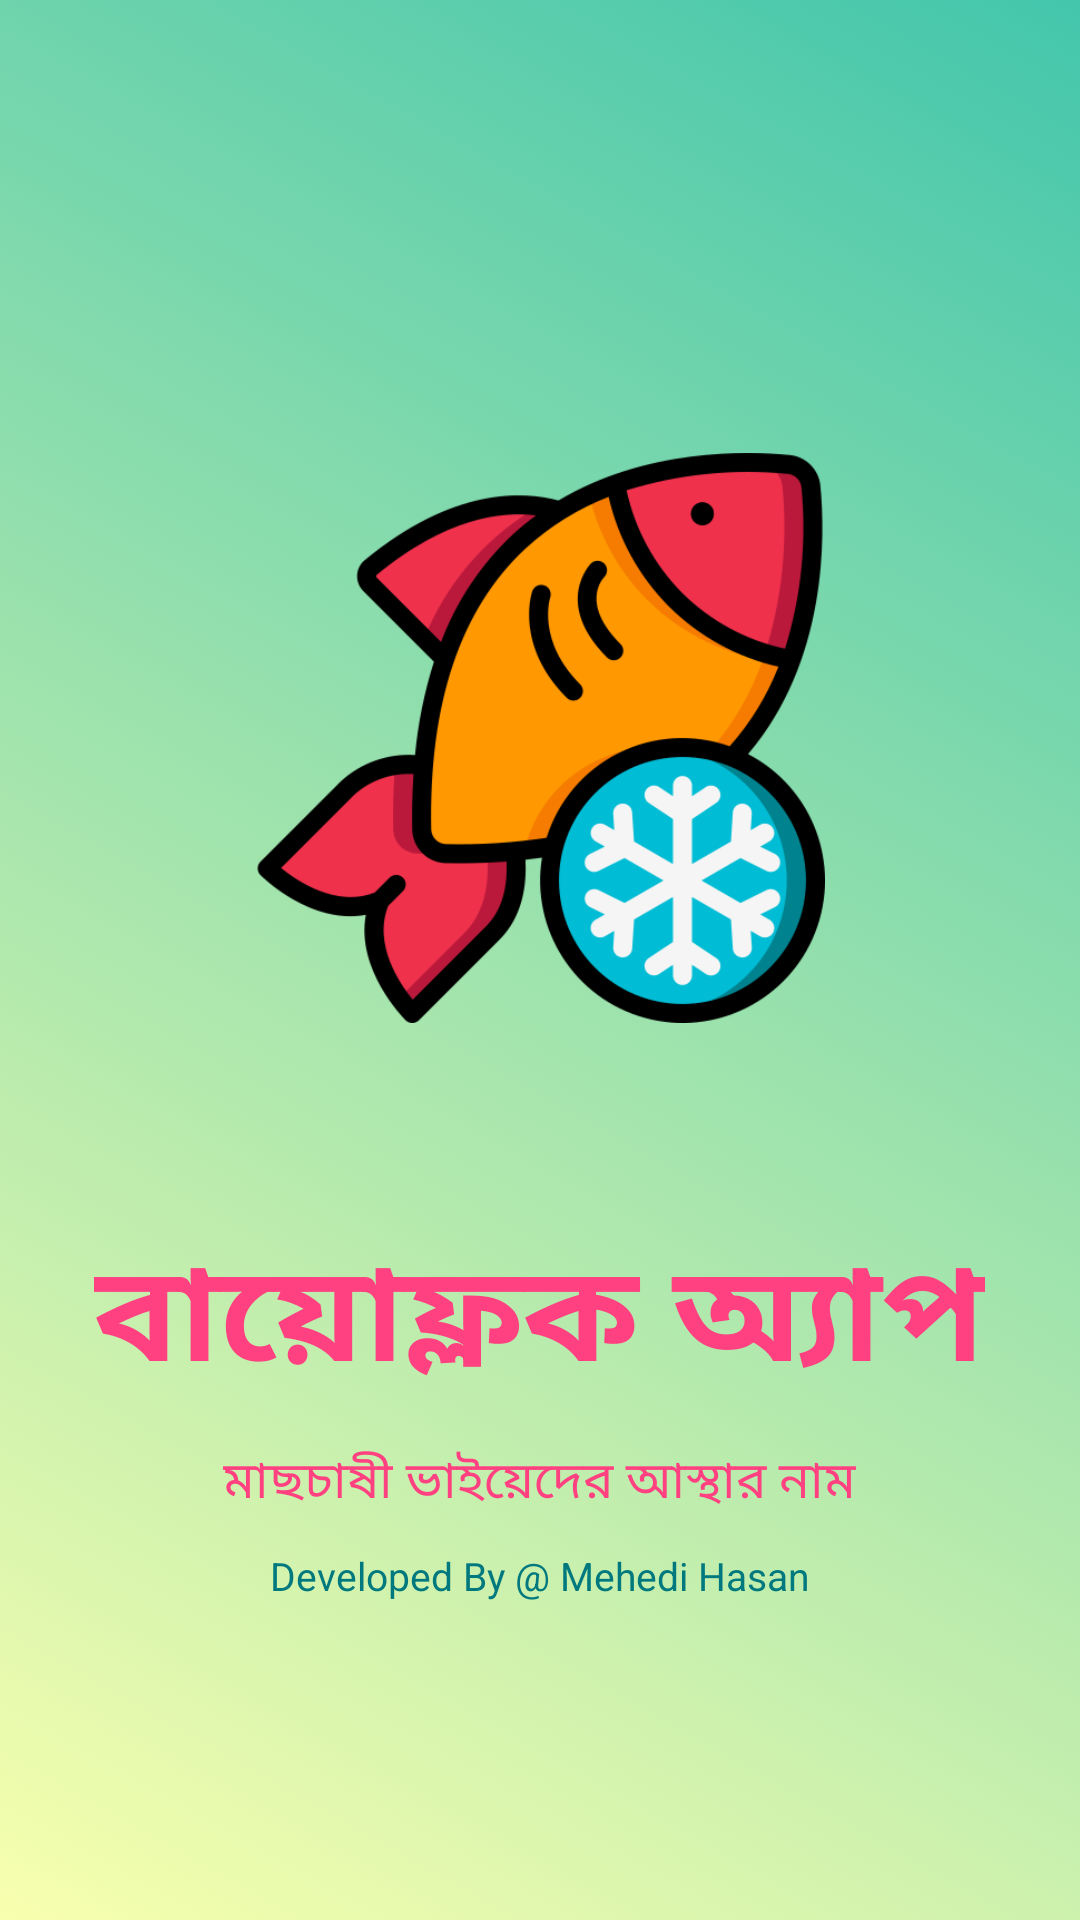

Reconstruct the res/layout file that produces this screen, plus the resources it refers to.
<!-- AndroidManifest.xml: application theme AppTheme -->
<!-- res/layout/activity_welcome.xml -->
<?xml version="1.0" encoding="utf-8"?>
<RelativeLayout
    xmlns:android="http://schemas.android.com/apk/res/android"
    xmlns:app="http://schemas.android.com/apk/res-auto"
    xmlns:tools="http://schemas.android.com/tools"
    android:layout_width="match_parent"
    android:layout_height="match_parent"
    tools:context=".WelcomeActivity"
    >




    <LinearLayout
        android:id="@+id/Welcomeanimation"
        android:layout_width="match_parent"
        android:layout_height="match_parent"
        android:orientation="vertical"
        android:gravity="center"
        android:background="@drawable/gradient_animation">
        <ImageView
            android:layout_width="190dp"
            android:layout_height="300dp"
            android:src="@drawable/details"
            android:layout_gravity="center"
            ></ImageView>
        <TextView
            android:layout_width="wrap_content"
            android:layout_height="wrap_content"
            android:text="@string/app_name"
            android:textColor="@color/colorAccent"
            android:layout_gravity="center"
            android:textStyle="bold"
            android:textSize="45sp"
            android:layout_marginTop="10dp"></TextView>
        <TextView
            android:layout_width="wrap_content"
            android:layout_height="wrap_content"
            android:text="মাছচাষী ভাইয়েদের আস্থার নাম"
            android:textColor="@color/colorAccent"
            android:layout_gravity="center"
            android:textSize="17dp"
            android:layout_marginTop="9dp"/>
        <TextView
            android:layout_width="wrap_content"
            android:layout_height="wrap_content"
            android:text="Developed By @ Mehedi Hasan"
            android:textColor="@color/colorPrimaryDark"
            android:layout_gravity="center"
            android:textSize="13dp"
            android:padding="10dp"/>


    </LinearLayout>

</RelativeLayout>
<!-- resources referenced by this layout -->
<resources>
  <color name="colorAccent">#FF4081</color>
  <color name="colorPrimaryDark">#00797E</color>
  <!-- drawable details: png bitmap (drawable, 48233 bytes) -->
  <!-- drawable gradient_animation (drawable) -->
  <?xml version="1.0" encoding="utf-8"?>
  <animation-list xmlns:android="http://schemas.android.com/apk/res/android">
  
      <item android:duration="5000"
          android:drawable="@drawable/grad_1"/>
  
      <item android:duration="5000"
          android:drawable="@drawable/grad_2"/>
  
      <item android:duration="5000"
          android:drawable="@drawable/grad_3"/>
  
  </animation-list>
  <string name="app_name">বায়োফ্লক অ্যাপ</string>
  <style name="AppTheme" parent="Theme.AppCompat.Light.NoActionBar">
      
      <item name="windowActionBar">false</item>
      <item name="windowNoTitle">true</item>
      <item name="colorPrimary">@color/colorPrimary</item>
      <item name="colorPrimaryDark">@color/colorPrimaryDark</item>
      <item name="colorAccent">@color/colorAccent</item>
  
  </style>
  <!-- drawable grad_1 (drawable) -->
  <shape xmlns:andriod="http://schemas.android.com/apk/res/android" andriod:shape="rectangle">
      <gradient andriod:angle="225"
          andriod:endColor="@color/ColorGradEnd"
          andriod:startColor="@color/ColorGradStart"
          andriod:type="linear">
  
      </gradient>
  
  </shape>
  <!-- drawable grad_2 (drawable) -->
  <shape xmlns:andriod="http://schemas.android.com/apk/res/android" andriod:shape="rectangle">
      <gradient andriod:angle="45"
          andriod:endColor="#43b4ef"
          andriod:startColor="#32ff3f"
          andriod:type="linear">
  
      </gradient>
  
  </shape>
  <!-- drawable grad_3 (drawable) -->
  <shape xmlns:andriod="http://schemas.android.com/apk/res/android" andriod:shape="rectangle">
      <gradient andriod:angle="225"
          andriod:startColor ="@color/ColorGradEnd"
          andriod:endColor="@color/ColorGradStart"
          andriod:type="linear">
  
      </gradient>
  
  </shape>
  <color name="colorPrimary">#00B9BE</color>
  <color name="ColorGradEnd">#F8FFAE</color>
  <color name="ColorGradStart">#43C6AC</color>
</resources>
